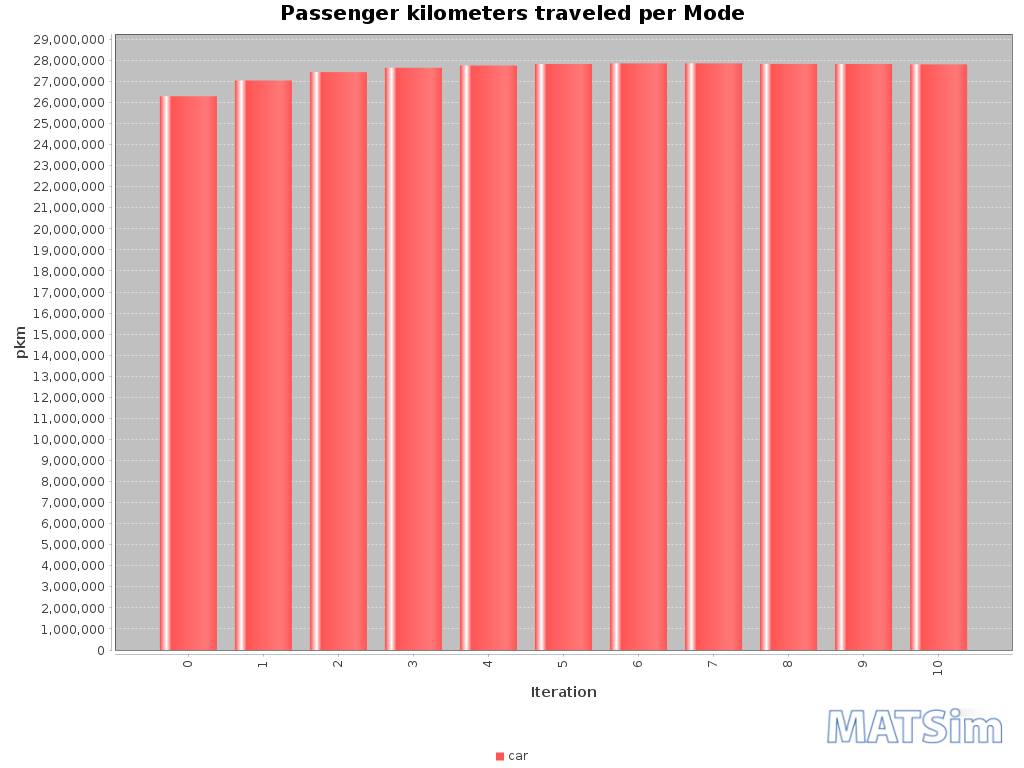

The table this chart was drawn from, first rows:
Iteration; car
0; 26295240
1; 27043432
2; 27439662
3; 27649158
4; 27753954
5; 27825425
6; 27859296
7; 27859337
8; 27832533
9; 27827649
10; 27810113
